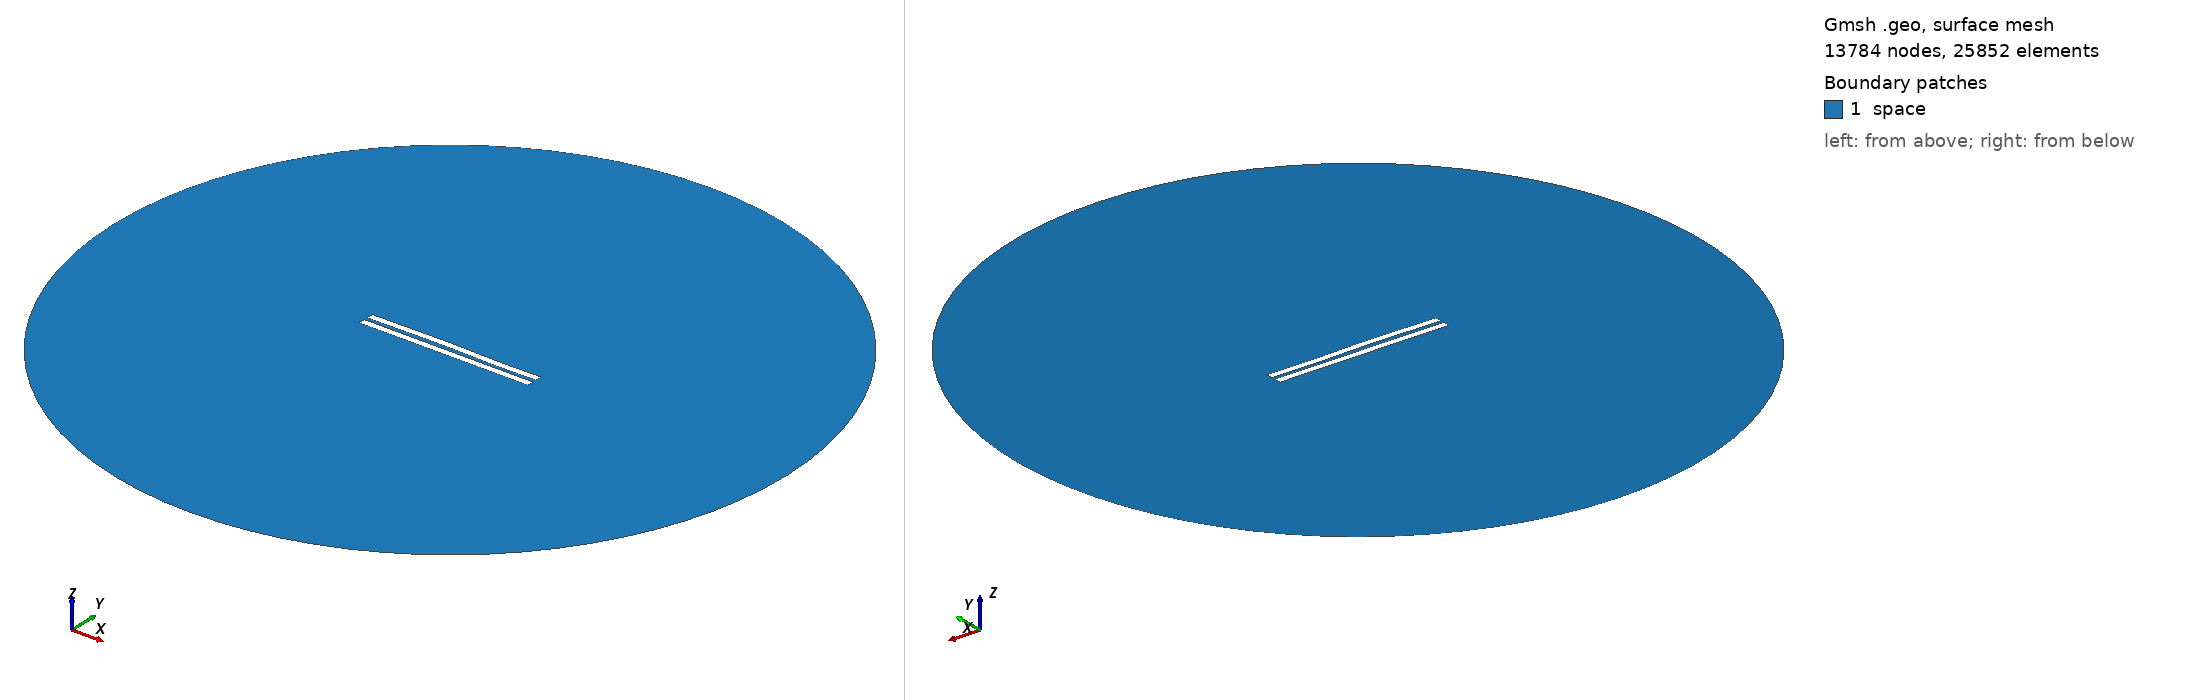

Gmsh geometry script, surface-meshed: 13784 nodes, 25852 surface elements. Boundary patches (legend numbers): 1 space. Left view from above one corner, right view from below the opposite corner. Legend entries are the model's physical surfaces. The drawing asked Gmsh for element sizes between 1% and 20% of the model's largest extent; the script's own settings can give other sizes.

=== 2747.geo (drawn) ===
//---------------------------------------
// Geometry kernel
//---------------------------------------

SetFactory("OpenCASCADE");



//---------------------------------------
// Parameters of the geometry
//---------------------------------------

// Overetch of the upper plate
overetch = 0.0;

// Distance between the plates
distance = 2.5;

// Discretization over the x axis (for the deformation)
nx = 50; 

// Length of the plate
L = 100 - overetch; 

// Number of modes
n = 4; 

// 1st mode coefficient
coeff(1) = -0.075;
beta(1) = 0.596864 * 3.1415926535 / L;

// 2nd mode coefficient
coeff(2) = 0.15;
beta(2) = 1.49418 * 3.1415926535 / L;

// 3rd mode coefficient
coeff(3) = 0.15;
beta(3) = 2.50025 * 3.1415926535 / L;

// 4th mode coefficient
coeff(4) = -0.075;
beta(4) = 3.49999 * 3.1415926535 / L;



//---------------------------------------
// Upper plate (deformed rectangle)
//---------------------------------------

// Coordiantes of the upper plate
xmin = -50;
xmax = 50 - overetch;

// Height of the upper plate
yheight = 4 - 2 * overetch;

// Indexes of the points
UpperID[] = {};
LowerID[] = {};
LeftID[] = {};
RightID[] = {};

// Point index
p = 1;

// Horizontal edges
For i In {1:nx}
    x = xmin + (i-1)*(xmax - xmin)/(nx-1);

    y_bottom = distance / 2 + overetch;
    For j In {1:n}
        C = (Cosh(beta(j)*L) + Cos(beta(j)*L)) / (Sinh(beta(j)*L) + Sin(beta(j)*L));
        y_bottom  = y_bottom + coeff(j) * (Cosh(beta(j)*(x+50)) - Cos(beta(j)*(x+50)) - C * (Sinh(beta(j)*(x+50)) - Sin(beta(j)*(x+50))));
    EndFor

    y_top = y_bottom + yheight;

    Point(p) = {x, y_top, 0, 1.0};
    UpperID[i] = p;
    p = p + 1;

    Point(p) = {x, y_bottom, 0, 1.0};
    LowerID[i] = p;
    p = p + 1;
EndFor

// Create point lists
UpperPts[] = {}; LowerPts[] = {};
For i In {1:nx}
  UpperPts[] += {UpperID[i]};
  LowerPts[] += {LowerID[i]};
EndFor

// Build splines
Spline(1) = {UpperPts[]};
Spline(2) = {LowerPts[]};
Line(3) = {LowerPts[nx-1], UpperPts[nx-1]};
Line(4) = {LowerPts[0], UpperPts[0]};

// Build the plane surface
Curve Loop(1) = {2, 3, -1, -4};
Plane Surface(1) = {1};



//---------------------------------------
// Lower plate (rectangle)
//---------------------------------------

// Vertices
Point(1001) = {-50, -1, 0, 1.0};
Point(1002) = { 50, -1, 0, 1.0};
Point(1003) = { 50,  -5, 0, 1.0};
Point(1004) = {-50,  -5, 0, 1.0};

// Edges
Line(5) = {1001, 1002};
Line(6) = {1002, 1003};
Line(7) = {1003, 1004};
Line(8) = {1004, 1001};

// Plane surface
Line Loop(2) = {5, 6, 7, 8};
Plane Surface(2) = {2}; 



//---------------------------------------
// Outer (fictious) boundary
//---------------------------------------

// Points
Point(1005) = {0, 0, 0};       // Center
Point(1006) = {200, 0, 0};     // Start point
Point(1007) = {0, 200, 0};     // 90 degrees
Point(1008) = {-200, 0, 0};    // 180 degrees
Point(1009) = {0, -200, 0};    // 270 degrees

// Circle arcs (each needs start, center, end)
Circle(9) = {1006, 1005, 1007};
Circle(10) = {1007, 1005, 1008};
Circle(11) = {1008, 1005, 1009};
Circle(12) = {1009, 1005, 1006};

// Plane surface for the entire domain
Curve Loop(3) = {9, 10, 11, 12};
Surface(3) = {3};

// Subtract the plates from the whole domain to obtain the actual domain where we want to solve the equations
BooleanDifference{ Surface{3}; Delete; }{ Surface{1}; Surface{2}; Delete; }




//---------------------------------------
// Transfinite Lines/Curves
//---------------------------------------

// Set the number of points on the boundaries
r = 7;

// Plates
Transfinite Curve {1, 2} = 50*r Using Progression 1;
Transfinite Curve {3, 4} = 2*r Using Progression 1;
Transfinite Line {5, 7} = 50*r Using Progression 1;
Transfinite Line {6, 8} = 2*r Using Progression 1;

// Outer boundary
Transfinite Line {9, 10, 11, 12} = 20 Using Progression 1;



//---------------------------------------
// Physical groups
//---------------------------------------                

// Physical curves (boundaries)
Physical Line("force_segment", 10) = {2};
Physical Line("upper_plate", 11) = {1, 3, 4};
Physical Line("lower_plate", 12) = {5, 6, 7, 8};
Physical Line("boundary", 20) = {9, 10, 11, 12};

// Physical Surfaces
Physical Surface("space", 30) = {3};



//---------------------------------------
// 6. Generate the Mesh
//---------------------------------------

// 2D mesh generation
Mesh 2;
